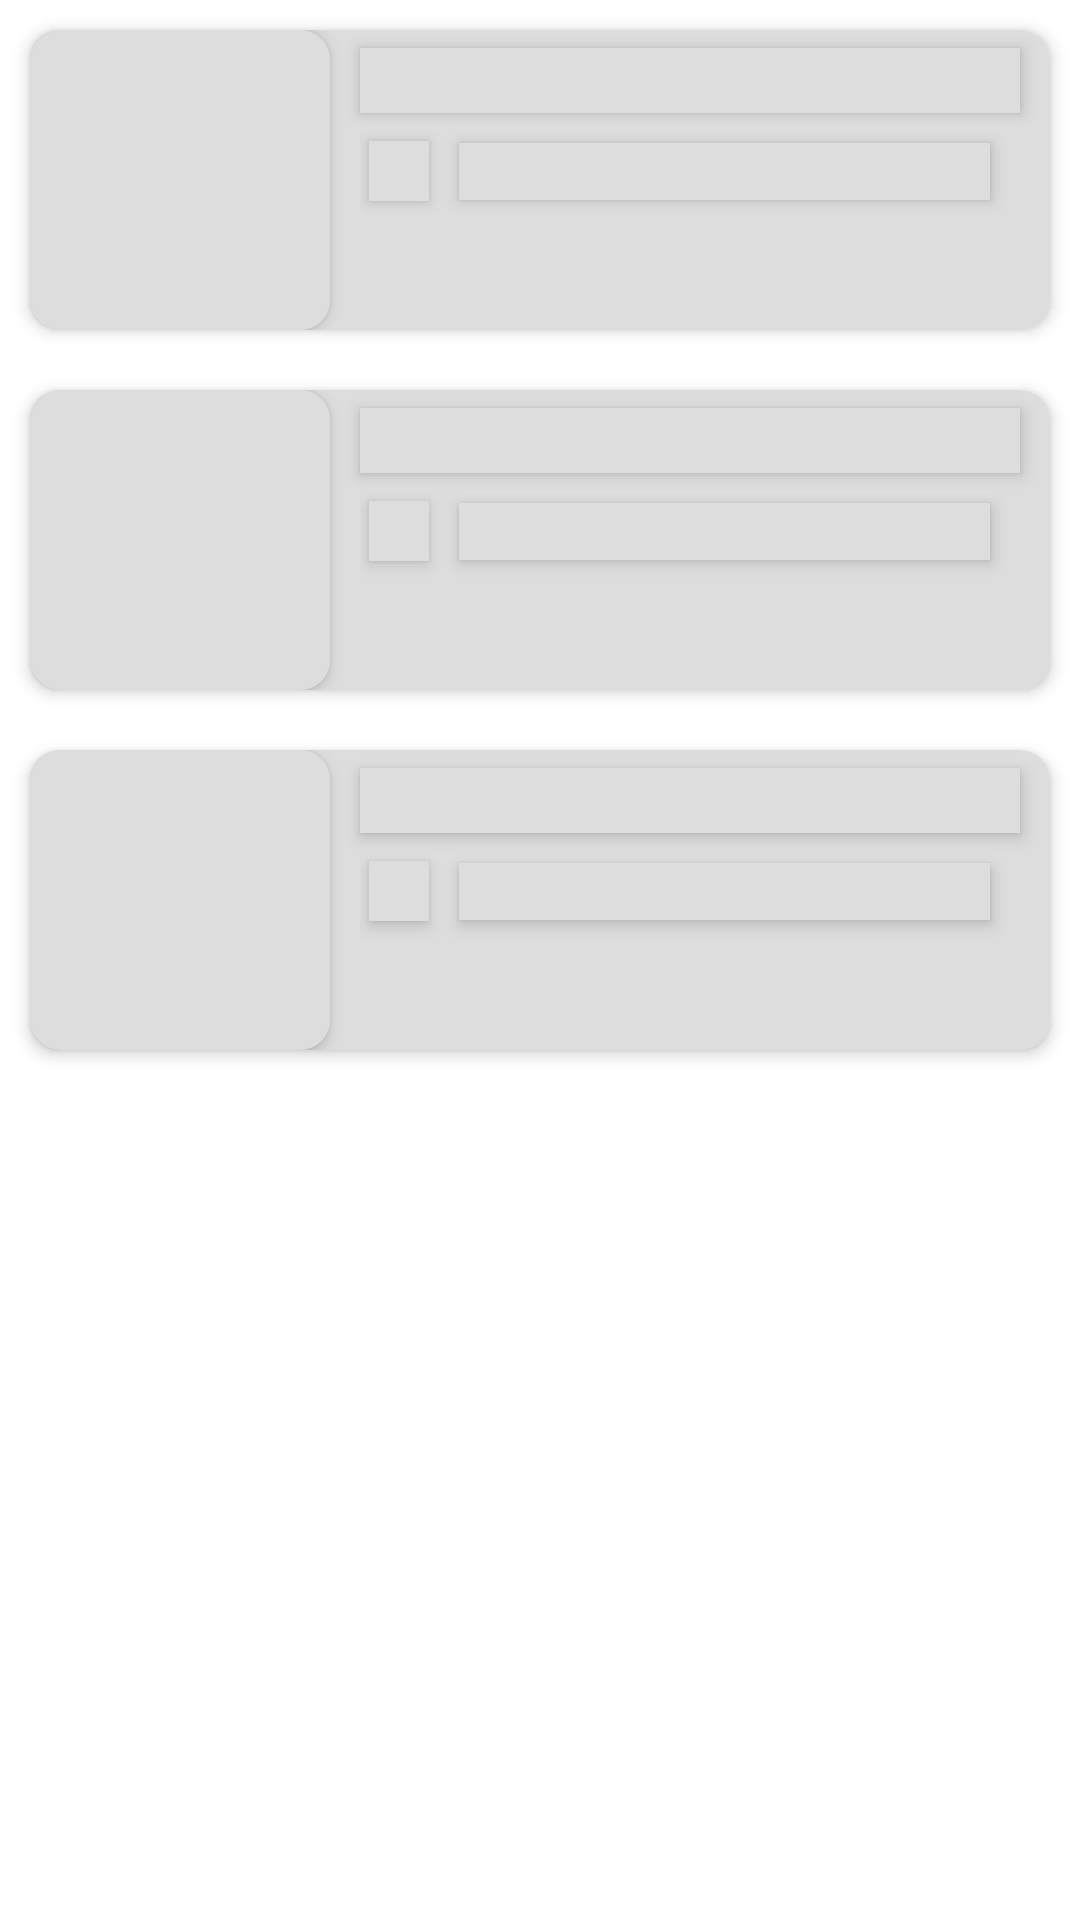

Write the Android layout XML for this screen, with the resource values it uses.
<!-- AndroidManifest.xml: application theme Theme.Newsie -->
<!-- res/layout/shimmer_content_news_item.xml -->
<?xml version="1.0" encoding="utf-8"?>
<LinearLayout xmlns:android="http://schemas.android.com/apk/res/android"
    xmlns:app="http://schemas.android.com/apk/res-auto"
    xmlns:tools="http://schemas.android.com/tools"
    android:layout_width="match_parent"
    android:layout_height="wrap_content"
    android:orientation="vertical">

    <androidx.cardview.widget.CardView
        android:layout_width="match_parent"
        android:layout_height="wrap_content"
        android:layout_margin="@dimen/margin_vertical_small"
        app:cardBackgroundColor="@color/shimmer_grey"
        app:cardCornerRadius="@dimen/margin_vertical_small"
        app:cardElevation="3dp">

        <RelativeLayout
            android:layout_width="match_parent"
            android:layout_height="wrap_content">

            <com.google.android.material.imageview.ShapeableImageView
                android:id="@+id/siv_content1"
                android:layout_width="100dp"
                android:layout_height="100dp"
                android:background="@color/shimmer_grey"
                android:elevation="3dp"
                android:scaleType="fitXY"
                app:layout_constraintBottom_toBottomOf="parent"
                app:layout_constraintStart_toStartOf="parent"
                app:layout_constraintTop_toTopOf="parent"
                app:shapeAppearance="@style/shapeableimagecutedge" />

            <TextView
                android:id="@+id/tv_itemFeatureTitle1"
                android:layout_width="match_parent"
                android:layout_height="wrap_content"
                android:layout_marginHorizontal="@dimen/margin_vertical_small"
                android:layout_marginTop="6dp"
                android:layout_toEndOf="@id/siv_content1"
                android:background="@color/shimmer_grey"
                android:elevation="3dp"
                android:ellipsize="end"
                android:maxLines="3"
                android:textColor="@color/shimmer_grey"
                android:textSize="16sp"
                android:textStyle="bold"
                tools:text="@tools:sample/lorem/random" />

            <LinearLayout
                android:id="@+id/section_itemFeaturedDetail1"
                android:layout_width="match_parent"
                android:layout_height="wrap_content"
                android:layout_below="@id/tv_itemFeatureTitle1"
                android:layout_marginHorizontal="@dimen/margin_vertical_small"
                android:layout_toEndOf="@id/siv_content1"
                android:background="@color/shimmer_grey"
                android:orientation="horizontal">

                <com.google.android.material.imageview.ShapeableImageView
                    android:id="@+id/siv_favicon1"
                    android:layout_width="20dp"
                    android:layout_height="20dp"
                    android:layout_gravity="center_vertical"
                    android:layout_marginStart="3dp"
                    android:background="@color/shimmer_grey"
                    android:elevation="3dp" />

                <TextView
                    android:id="@+id/tv_itemDateFeatureCover1"
                    android:layout_width="match_parent"
                    android:layout_height="wrap_content"
                    android:layout_margin="@dimen/margin_vertical_small"
                    android:background="@color/shimmer_grey"
                    android:elevation="3dp"
                    android:ellipsize="end"
                    android:maxLines="1"
                    android:textColor="@color/shimmer_grey"
                    tools:text="CNN News - Today" />

            </LinearLayout>

        </RelativeLayout>

    </androidx.cardview.widget.CardView>

    <androidx.cardview.widget.CardView
        android:layout_width="match_parent"
        android:layout_height="wrap_content"
        android:layout_margin="@dimen/margin_vertical_small"
        app:cardBackgroundColor="@color/shimmer_grey"
        app:cardCornerRadius="@dimen/margin_vertical_small"
        app:cardElevation="3dp">

        <RelativeLayout
            android:layout_width="match_parent"
            android:layout_height="wrap_content">

            <com.google.android.material.imageview.ShapeableImageView
                android:id="@+id/siv_content2"
                android:layout_width="100dp"
                android:layout_height="100dp"
                android:background="@color/shimmer_grey"
                android:elevation="3dp"
                android:scaleType="fitXY"
                app:layout_constraintBottom_toBottomOf="parent"
                app:layout_constraintStart_toStartOf="parent"
                app:layout_constraintTop_toTopOf="parent"
                app:shapeAppearance="@style/shapeableimagecutedge" />

            <TextView
                android:id="@+id/tv_itemFeatureTitle2"
                android:layout_width="match_parent"
                android:layout_height="wrap_content"
                android:layout_marginHorizontal="@dimen/margin_vertical_small"
                android:layout_marginTop="6dp"
                android:layout_toEndOf="@id/siv_content2"
                android:background="@color/shimmer_grey"
                android:elevation="3dp"
                android:ellipsize="end"
                android:maxLines="3"
                android:textColor="@color/shimmer_grey"
                android:textSize="16sp"
                android:textStyle="bold"
                tools:text="@tools:sample/lorem/random" />

            <LinearLayout
                android:id="@+id/section_itemFeaturedDetail2"
                android:layout_width="match_parent"
                android:layout_height="wrap_content"
                android:layout_below="@id/tv_itemFeatureTitle2"
                android:layout_marginHorizontal="@dimen/margin_vertical_small"
                android:layout_toEndOf="@id/siv_content2"
                android:background="@color/shimmer_grey"
                android:orientation="horizontal">

                <com.google.android.material.imageview.ShapeableImageView
                    android:id="@+id/siv_favicon"
                    android:layout_width="20dp"
                    android:layout_height="20dp"
                    android:layout_gravity="center_vertical"
                    android:layout_marginStart="3dp"
                    android:background="@color/shimmer_grey"
                    android:elevation="3dp" />

                <TextView
                    android:id="@+id/tv_itemDateFeatureCover2"
                    android:layout_width="match_parent"
                    android:layout_height="wrap_content"
                    android:layout_margin="@dimen/margin_vertical_small"
                    android:background="@color/shimmer_grey"
                    android:elevation="3dp"
                    android:ellipsize="end"
                    android:maxLines="1"
                    android:textColor="@color/shimmer_grey"
                    tools:text="CNN News - Today" />

            </LinearLayout>

        </RelativeLayout>

    </androidx.cardview.widget.CardView>


    <androidx.cardview.widget.CardView
        android:layout_width="match_parent"
        android:layout_height="wrap_content"
        android:layout_margin="@dimen/margin_vertical_small"
        app:cardBackgroundColor="@color/shimmer_grey"
        app:cardCornerRadius="@dimen/margin_vertical_small"
        app:cardElevation="3dp">

        <RelativeLayout
            android:layout_width="match_parent"
            android:layout_height="wrap_content">

            <com.google.android.material.imageview.ShapeableImageView
                android:id="@+id/siv_content"
                android:layout_width="100dp"
                android:layout_height="100dp"
                android:background="@color/shimmer_grey"
                android:elevation="3dp"
                android:scaleType="fitXY"
                app:layout_constraintBottom_toBottomOf="parent"
                app:layout_constraintStart_toStartOf="parent"
                app:layout_constraintTop_toTopOf="parent"
                app:shapeAppearance="@style/shapeableimagecutedge" />

            <TextView
                android:id="@+id/tv_itemFeatureTitle"
                android:layout_width="match_parent"
                android:layout_height="wrap_content"
                android:layout_marginHorizontal="@dimen/margin_vertical_small"
                android:layout_marginTop="6dp"
                android:layout_toEndOf="@id/siv_content"
                android:background="@color/shimmer_grey"
                android:elevation="3dp"
                android:ellipsize="end"
                android:maxLines="3"
                android:textColor="@color/shimmer_grey"
                android:textSize="16sp"
                android:textStyle="bold"
                tools:text="@tools:sample/lorem/random" />

            <LinearLayout
                android:id="@+id/section_itemFeaturedDetail"
                android:layout_width="match_parent"
                android:layout_height="wrap_content"
                android:layout_below="@id/tv_itemFeatureTitle"
                android:layout_marginHorizontal="@dimen/margin_vertical_small"
                android:layout_toEndOf="@id/siv_content"
                android:background="@color/shimmer_grey"
                android:orientation="horizontal">

                <com.google.android.material.imageview.ShapeableImageView
                    android:layout_width="20dp"
                    android:layout_height="20dp"
                    android:layout_gravity="center_vertical"
                    android:layout_marginStart="3dp"
                    android:background="@color/shimmer_grey"
                    android:elevation="3dp" />

                <TextView
                    android:id="@+id/tv_itemDateFeatureCover"
                    android:layout_width="match_parent"
                    android:layout_height="wrap_content"
                    android:layout_margin="@dimen/margin_vertical_small"
                    android:background="@color/shimmer_grey"
                    android:elevation="3dp"
                    android:ellipsize="end"
                    android:maxLines="1"
                    android:textColor="@color/shimmer_grey"
                    tools:text="CNN News - Today" />

            </LinearLayout>

        </RelativeLayout>

    </androidx.cardview.widget.CardView>
</LinearLayout>
<!-- resources referenced by this layout -->
<resources>
  <color name="shimmer_grey">#dddddd</color>
  <dimen name="margin_vertical_small">10dp</dimen>
  <style name="shapeableimagecutedge">
          <item name="cornerSizeTopLeft">10dp</item>
          <item name="cornerSizeTopRight">10dp</item>
          <item name="cornerSizeBottomRight">10dp</item>
          <item name="cornerSizeBottomLeft">10dp</item>
      </style>
  <style name="Theme.Newsie" parent="Theme.AppCompat.Light.DarkActionBar">
          
          <item name="colorPrimary">@color/purple_500</item>
          <item name="colorPrimaryDark">@color/purple_700</item>
          <item name="colorAccent">@color/teal_200</item>
          
          <item name="windowActionBar">false</item>
          <item name="windowNoTitle">true</item>
          <item name="android:windowBackground">@color/white</item>
      </style>
  <color name="purple_500">#FF6200EE</color>
  <color name="purple_700">#FF3700B3</color>
  <color name="teal_200">#FF03DAC5</color>
  <color name="white">#FFFFFFFF</color>
</resources>
